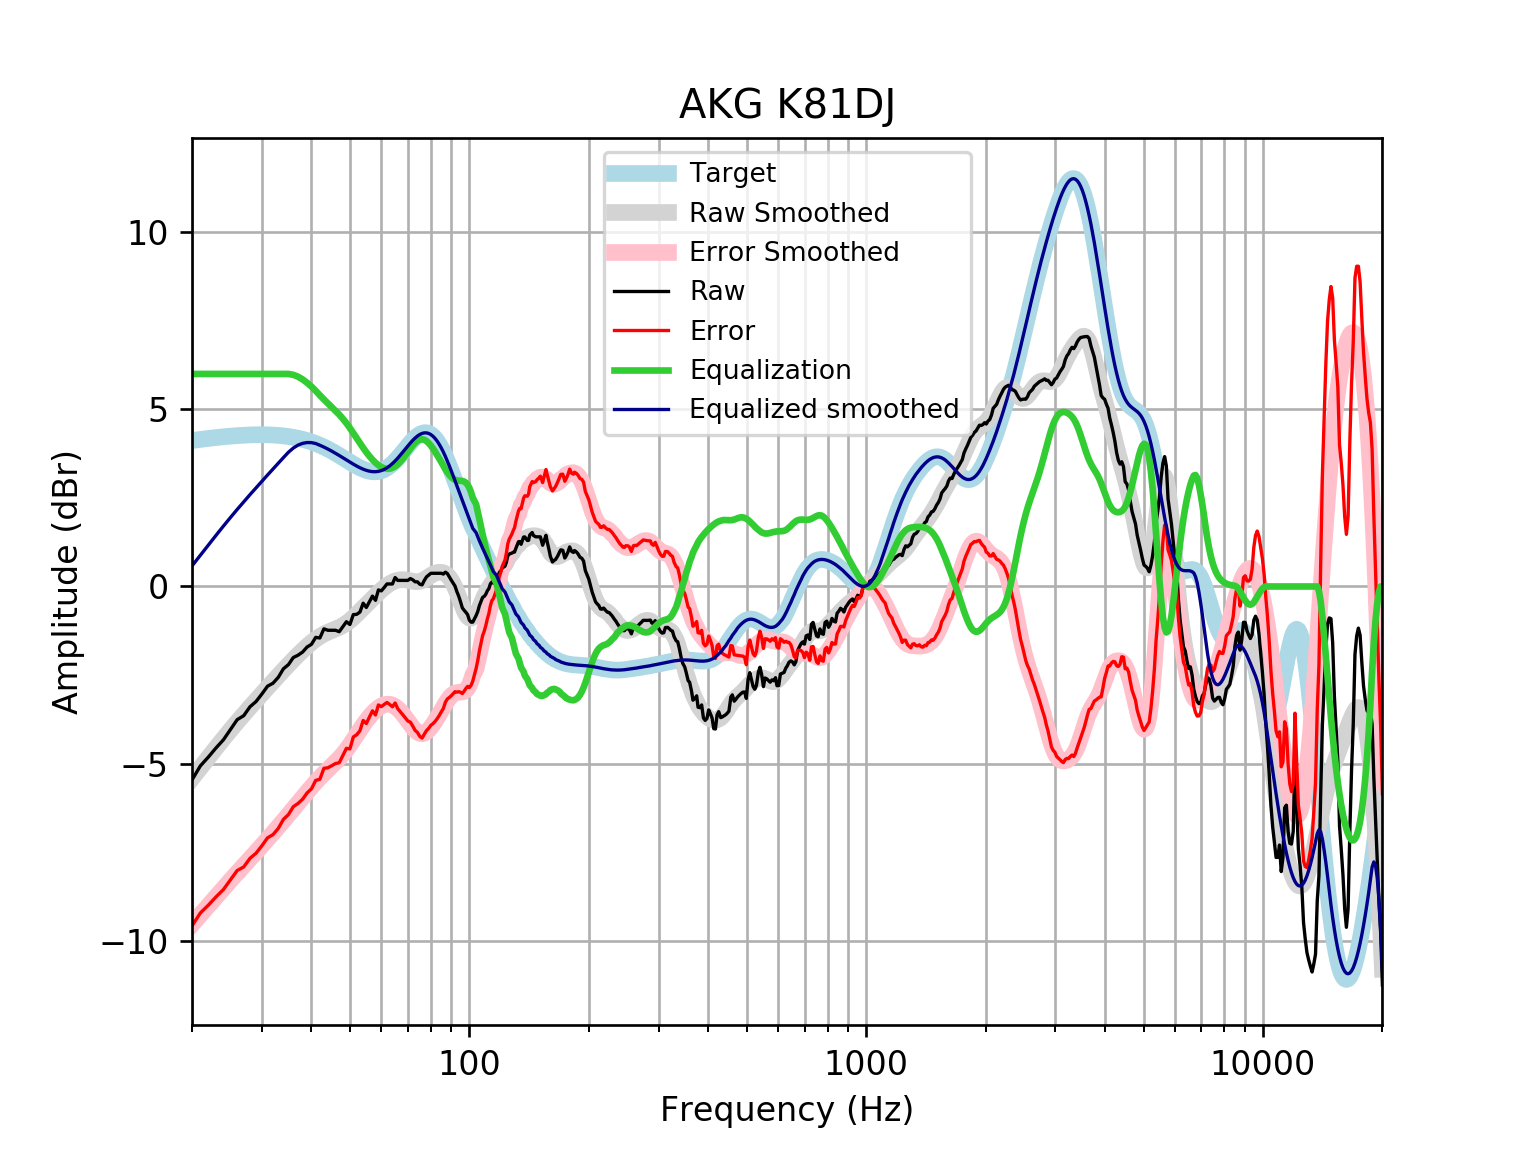

The file beside this chart, header and first rows:
frequency, raw, error, smoothed, error_smoothed, equalization, equalized_raw, equalized_smoothed, target
20, -5.46, -9.581, -5.419, -9.54, 6, 0.5397, 0.5807, 4.121
21, -5.063, -9.215, -5.116, -9.268, 6.0, 0.9371, 0.8841, 4.152
22, -4.813, -8.994, -4.827, -9.008, 6, 1.187, 1.173, 4.18
23, -4.555, -8.76, -4.554, -8.759, 6, 1.445, 1.446, 4.205
24, -4.328, -8.555, -4.295, -8.522, 6, 1.672, 1.705, 4.227
25, -4.036, -8.28, -4.052, -8.297, 6.0, 1.964, 1.948, 4.245
26, -3.759, -8.018, -3.825, -8.084, 6.0, 2.241, 2.175, 4.259
27, -3.647, -7.918, -3.61, -7.881, 6.0, 2.353, 2.39, 4.271
28, -3.396, -7.675, -3.408, -7.686, 6, 2.604, 2.592, 4.278
29, -3.248, -7.53, -3.215, -7.498, 6, 2.752, 2.785, 4.283
30, -3.036, -7.319, -3.031, -7.315, 6.0, 2.964, 2.969, 4.284
31, -2.815, -7.096, -2.853, -7.135, 6.0, 3.185, 3.147, 4.281
32, -2.73, -7.005, -2.683, -6.958, 6, 3.27, 3.317, 4.275
33, -2.564, -6.829, -2.518, -6.783, 6, 3.436, 3.482, 4.265
34, -2.322, -6.574, -2.361, -6.612, 6, 3.678, 3.639, 4.251
35, -2.206, -6.439, -2.21, -6.444, 6.0, 3.794, 3.79, 4.233
36, -2.006, -6.218, -2.067, -6.278, 5.975, 3.969, 3.908, 4.211
37, -1.94, -6.125, -1.932, -6.117, 5.923, 3.983, 3.991, 4.185
38, -1.85, -6.005, -1.805, -5.959, 5.846, 3.996, 4.041, 4.155
39, -1.709, -5.828, -1.688, -5.807, 5.752, 4.043, 4.063, 4.12
40, -1.632, -5.713, -1.582, -5.662, 5.644, 4.012, 4.062, 4.08
41, -1.437, -5.474, -1.49, -5.525, 5.525, 4.088, 4.035, 4.037
42, -1.454, -5.443, -1.411, -5.398, 5.398, 3.944, 3.987, 3.989
43, -1.196, -5.133, -1.345, -5.28, 5.28, 4.084, 3.935, 3.937
44, -1.236, -5.118, -1.291, -5.171, 5.171, 3.935, 3.88, 3.881
45, -1.236, -5.059, -1.245, -5.066, 5.066, 3.83, 3.821, 3.823
46, -1.236, -4.998, -1.201, -4.962, 4.962, 3.725, 3.76, 3.762
47, -1.276, -4.976, -1.155, -4.853, 4.853, 3.576, 3.698, 3.7
48, -1.136, -4.772, -1.101, -4.736, 4.736, 3.6, 3.635, 3.636
49, -0.9948, -4.568, -1.037, -4.609, 4.609, 3.615, 3.572, 3.574
50, -1.073, -4.586, -0.9623, -4.474, 4.474, 3.401, 3.512, 3.512
51, -0.7937, -4.248, -0.8785, -4.332, 4.332, 3.538, 3.454, 3.454
52, -0.7869, -4.187, -0.7884, -4.189, 4.189, 3.402, 3.4, 3.4
53, -0.7221, -4.073, -0.6954, -4.048, 4.048, 3.326, 3.352, 3.351
54, -0.4718, -3.782, -0.6023, -3.914, 3.914, 3.442, 3.311, 3.31
55, -0.5925, -3.869, -0.5111, -3.79, 3.79, 3.197, 3.279, 3.276
56, -0.4316, -3.684, -0.4225, -3.678, 3.678, 3.246, 3.255, 3.253
57, -0.2714, -3.51, -0.3369, -3.579, 3.579, 3.308, 3.242, 3.239
58, -0.3914, -3.628, -0.2544, -3.495, 3.495, 3.103, 3.24, 3.237
59, -0.09784, -3.344, -0.1754, -3.426, 3.426, 3.328, 3.25, 3.246
60, -0.124, -3.392, -0.1008, -3.373, 3.373, 3.249, 3.272, 3.268
61, -0.02931, -3.33, -0.03217, -3.338, 3.338, 3.308, 3.305, 3.301
62, 0.07126, -3.275, 0.02901, -3.321, 3.321, 3.393, 3.35, 3.346
63, 0.07126, -3.331, 0.08126, -3.325, 3.325, 3.396, 3.406, 3.402
64, 0.07126, -3.396, 0.1236, -3.348, 3.348, 3.419, 3.471, 3.468
65, 0.2523, -3.289, 0.1555, -3.389, 3.389, 3.641, 3.545, 3.542
66, 0.1718, -3.45, 0.1771, -3.447, 3.447, 3.619, 3.625, 3.622
67, 0.1718, -3.536, 0.1888, -3.52, 3.52, 3.692, 3.709, 3.707
68, 0.1718, -3.624, 0.1914, -3.605, 3.605, 3.777, 3.796, 3.796
69, 0.1718, -3.712, 0.1862, -3.698, 3.698, 3.87, 3.884, 3.884
70, 0.1718, -3.799, 0.1751, -3.794, 3.794, 3.966, 3.97, 3.97
71, 0.2239, -3.829, 0.1608, -3.89, 3.89, 4.114, 4.051, 4.053
72, 0.189, -3.939, 0.1468, -3.979, 3.979, 4.168, 4.126, 4.128
73, 0.1316, -4.063, 0.137, -4.055, 4.055, 4.187, 4.192, 4.195
74, 0.1316, -4.12, 0.1351, -4.113, 4.113, 4.244, 4.248, 4.251
75, 0.0637, -4.232, 0.1439, -4.147, 4.147, 4.211, 4.291, 4.295
76, 0.04539, -4.28, 0.1642, -4.157, 4.157, 4.202, 4.321, 4.325
77, 0.1719, -4.169, 0.1948, -4.142, 4.142, 4.313, 4.336, 4.341
78, 0.2724, -4.068, 0.2328, -4.103, 4.103, 4.376, 4.336, 4.34
79, 0.3216, -4.003, 0.2739, -4.046, 4.046, 4.368, 4.32, 4.324
... 553 more rows
